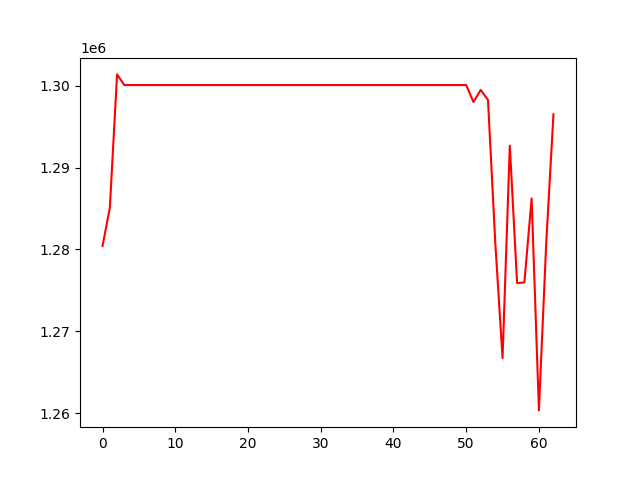

The file beside this chart, header and first rows:
, 0
0, 1280427
1, 1285072
2, 1301367
3, 1300066
4, 1300066
5, 1300066
6, 1300066
7, 1300066
8, 1300066
9, 1300066
10, 1300066
11, 1300066
12, 1300066
13, 1300066
14, 1300066
15, 1300066
16, 1300066
17, 1300066
18, 1300066
19, 1300066
20, 1300066
21, 1300066
22, 1300066
23, 1300066
24, 1300066
25, 1300066
26, 1300066
27, 1300066
28, 1300066
29, 1300066
30, 1300066
31, 1300066
32, 1300066
33, 1300066
34, 1300066
35, 1300066
36, 1300066
37, 1300066
38, 1300066
39, 1300066
40, 1300066
41, 1300066
42, 1300066
43, 1300066
44, 1300066
45, 1300066
46, 1300066
47, 1300066
48, 1300066
49, 1300066
50, 1300066
51, 1297995
52, 1299476
53, 1298243
54, 1280827
55, 1266757
56, 1292668
57, 1275891
58, 1275983
59, 1286223
... 3 more rows
